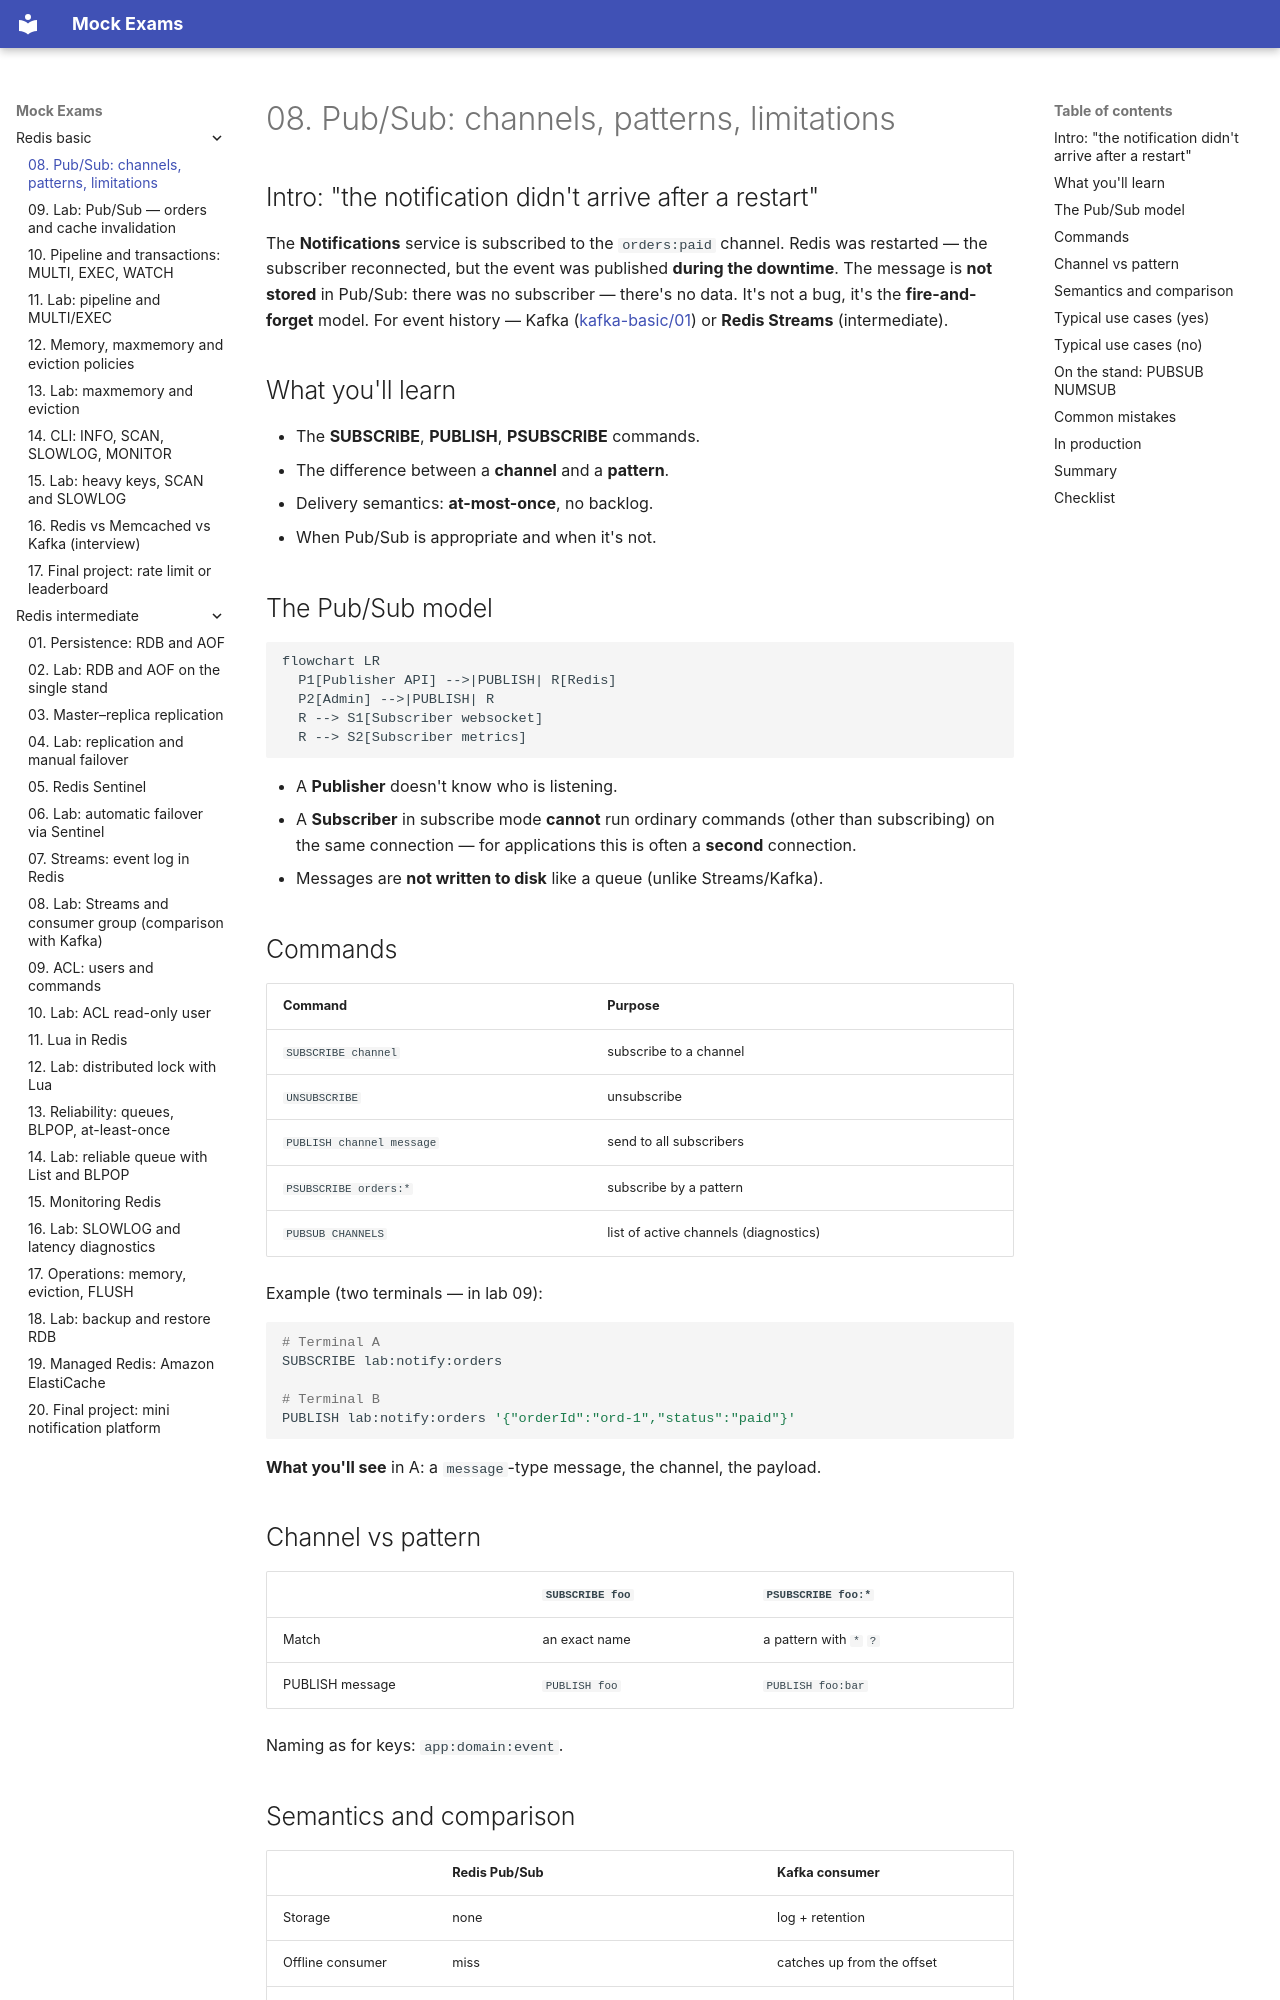

repository: FedorArbuzov/mock-exams · page: redis-basic/08-pubsub/index.html · generator: mkdocs

# 08. Pub/Sub: channels, patterns, limitations

## Intro: "the notification didn't arrive after a restart"

The **Notifications** service is subscribed to the `orders:paid` channel. Redis was restarted — the subscriber reconnected, but the event was published **during the downtime**. The message is **not stored** in Pub/Sub: there was no subscriber — there's no data. It's not a bug, it's the **fire-and-forget** model. For event history — Kafka ([kafka-basic/01](../kafka-basic/01-why-kafka.md)) or **Redis Streams** (intermediate).

## What you'll learn

- The **SUBSCRIBE**, **PUBLISH**, **PSUBSCRIBE** commands.
- The difference between a **channel** and a **pattern**.
- Delivery semantics: **at-most-once**, no backlog.
- When Pub/Sub is appropriate and when it's not.

## The Pub/Sub model

```mermaid
flowchart LR
  P1[Publisher API] -->|PUBLISH| R[Redis]
  P2[Admin] -->|PUBLISH| R
  R --> S1[Subscriber websocket]
  R --> S2[Subscriber metrics]
```

- A **Publisher** doesn't know who is listening.
- A **Subscriber** in subscribe mode **cannot** run ordinary commands (other than subscribing) on the same connection — for applications this is often a **second** connection.
- Messages are **not written to disk** like a queue (unlike Streams/Kafka).

## Commands

| Command | Purpose |
|---------|------------|
| `SUBSCRIBE channel` | subscribe to a channel |
| `UNSUBSCRIBE` | unsubscribe |
| `PUBLISH channel message` | send to all subscribers |
| `PSUBSCRIBE orders:*` | subscribe by a pattern |
| `PUBSUB CHANNELS` | list of active channels (diagnostics) |

Example (two terminals — in lab 09):

```bash
# Terminal A
SUBSCRIBE lab:notify:orders

# Terminal B
PUBLISH lab:notify:orders '{"orderId":"ord-1","status":"paid"}'
```

**What you'll see** in A: a `message`-type message, the channel, the payload.

## Channel vs pattern

| | `SUBSCRIBE foo` | `PSUBSCRIBE foo:*` |
|---|-----------------|---------------------|
| Match | an exact name | a pattern with `*` `?` |
| PUBLISH message | `PUBLISH foo` | `PUBLISH foo:bar` |

Naming as for keys: `app:domain:event`.
